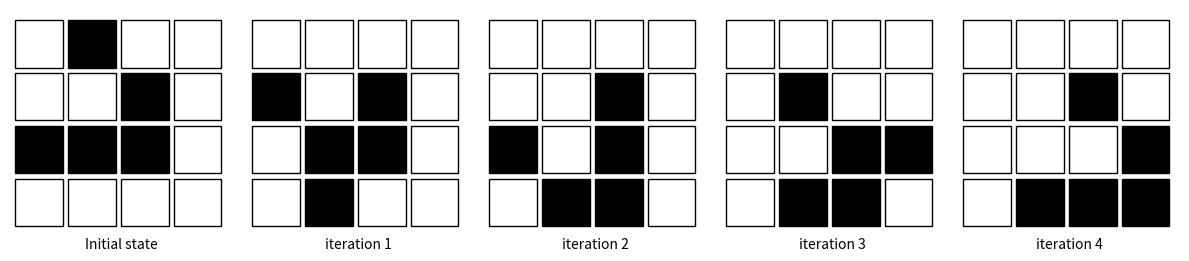

The matplotlib source for this figure:
# -----------------------------------------------------------------------------
# From Numpy to Python
# Copyright (2017) Nicolas P. Rougier - BSD license
# More information at https://github.com/rougier/numpy-book
# -----------------------------------------------------------------------------

def compute_neighbours(Z):
    shape = len(Z), len(Z[0])
    N = [[0, ]*(shape[0]) for i in range(shape[1])]
    for x in range(1, shape[0]-1):
        for y in range(1, shape[1]-1):
            N[x][y] = Z[x-1][y-1]+Z[x][y-1]+Z[x+1][y-1] \
                    + Z[x-1][y]            +Z[x+1][y]   \
                    + Z[x-1][y+1]+Z[x][y+1]+Z[x+1][y+1]
    return N


def iterate(Z):
    shape = len(Z), len(Z[0])

    N = compute_neighbours(Z)
    for x in range(1, shape[0]-1):
        for y in range(1, shape[1]-1):
            if Z[x][y] == 1 and (N[x][y] < 2 or N[x][y] > 3):
                Z[x][y] = 0
            elif Z[x][y] == 0 and N[x][y] == 3:
                Z[x][y] = 1
    return Z

if __name__ == '__main__':
    import matplotlib.pyplot as plt
    from matplotlib.patches import Rectangle

    Z = [[0, 0, 0, 0, 0, 0],
         [0, 0, 0, 1, 0, 0],
         [0, 1, 0, 1, 0, 0],
         [0, 0, 1, 1, 0, 0],
         [0, 0, 0, 0, 0, 0],
         [0, 0, 0, 0, 0, 0]]

    figure = plt.figure(figsize=(12, 3))

    labels = ("Initial state",
              "iteration 1", "iteration 2",
              "iteration 3", "iteration 4")

    for i in range(5):
        ax = plt.subplot(1, 5, i+1, aspect=1, frameon=False)

        for x in range(1, 5):
            for y in range(1, 5):
                if Z[x][y] == 1:
                    facecolor = 'black'
                else:
                    facecolor = 'white'
                rect = Rectangle((x, 5-y), width=0.9, height=0.9,
                                 linewidth=1.0, edgecolor='black',
                                 facecolor=facecolor)
                ax.add_patch(rect)
        ax.set_xlim(.9, 5.1)
        ax.set_ylim(.9, 5.1)
        ax.set_xticks([])
        ax.set_yticks([])
        ax.set_xlabel(labels[i])

        for tick in ax.xaxis.get_major_ticks():
            tick.tick1On = tick.tick2On = False
        for tick in ax.yaxis.get_major_ticks():
            tick.tick1On = tick.tick2On = False

        iterate(Z)

    plt.tight_layout()
    plt.savefig("glider.png")
    plt.show()
